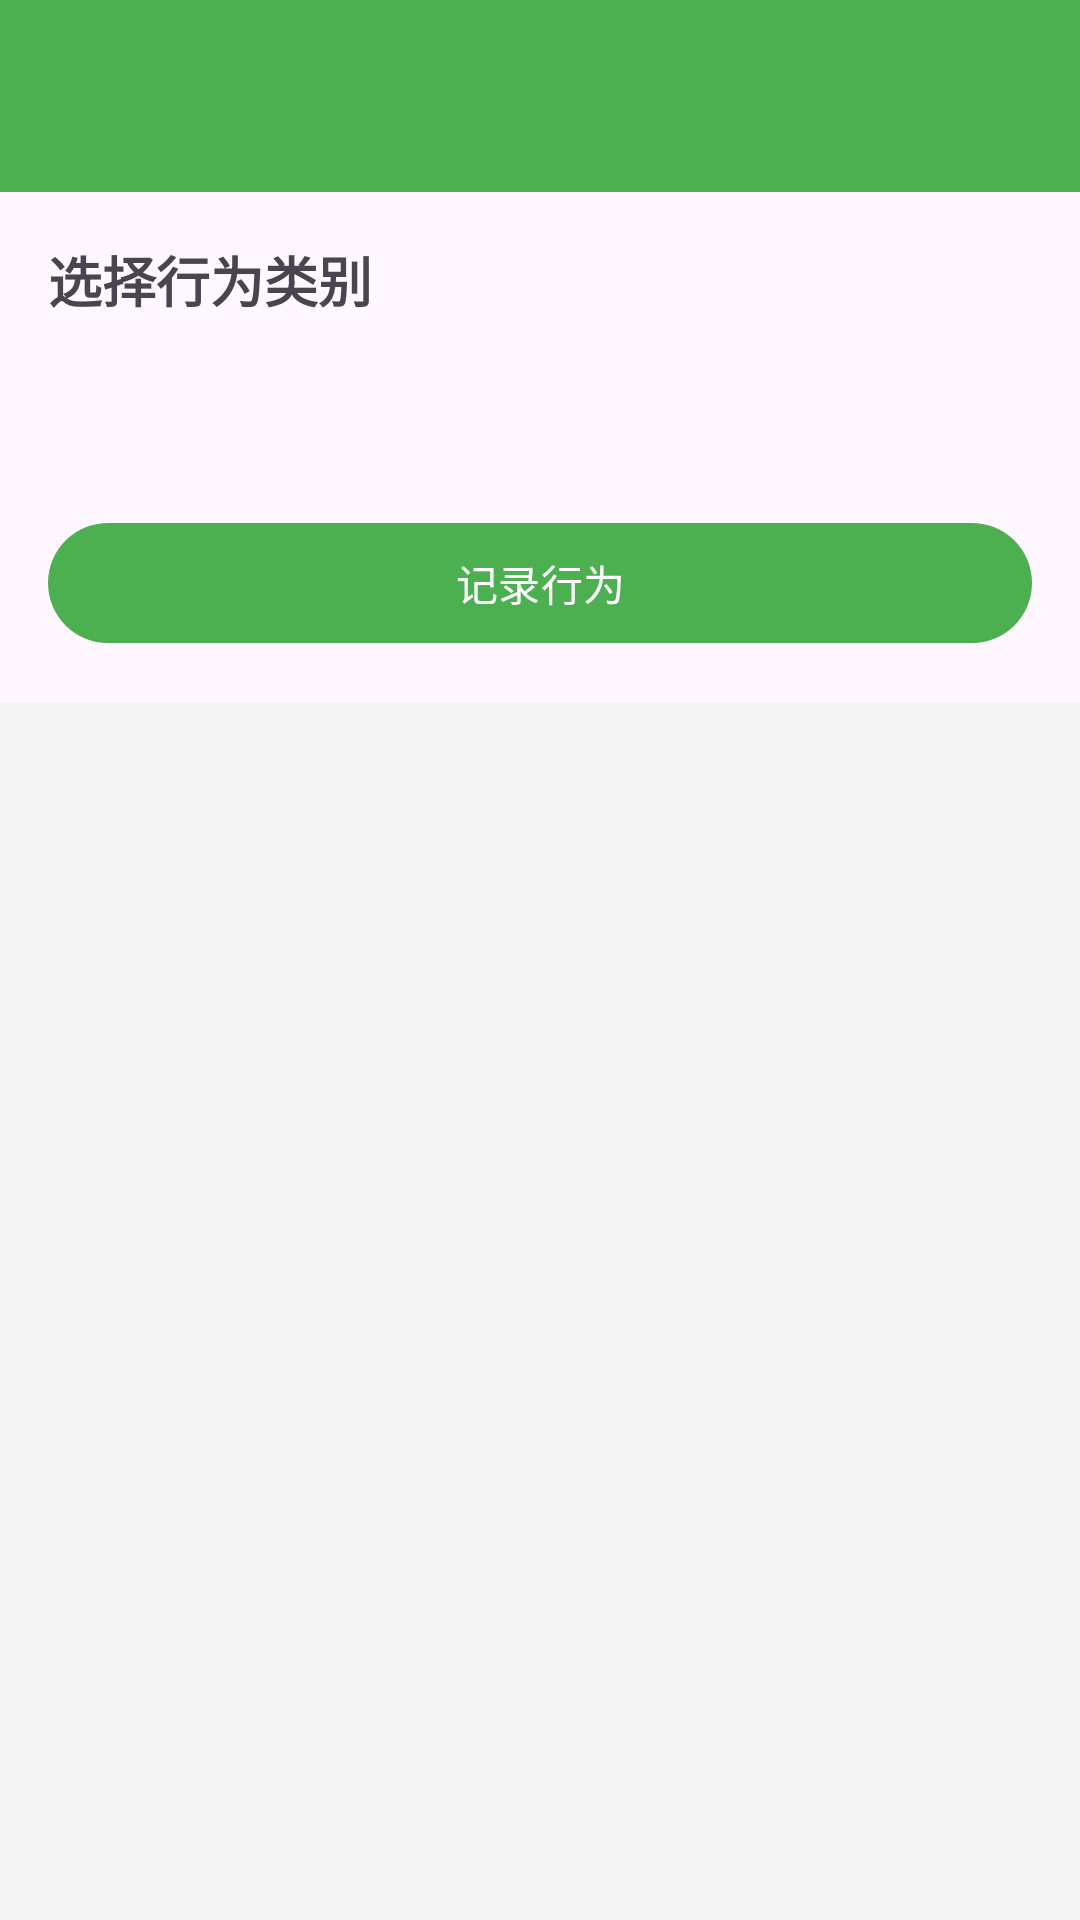

Here is an Android app screen rendered from its layout file. Give the layout XML and the strings, colors and styles it references.
<!-- AndroidManifest.xml: application theme Theme.Lianxi -->
<!-- res/layout/activity_record_action.xml -->
<?xml version="1.0" encoding="utf-8"?>
<androidx.coordinatorlayout.widget.CoordinatorLayout
	xmlns:android="http://schemas.android.com/apk/res/android"
	xmlns:app="http://schemas.android.com/apk/res-auto"
	android:layout_width="match_parent"
	android:layout_height="match_parent"
	android:background="@color/background_grey">

	<com.google.android.material.appbar.AppBarLayout
		android:layout_width="match_parent"
		android:layout_height="wrap_content">

		<androidx.appcompat.widget.Toolbar
			android:id="@+id/toolbar"
			android:layout_width="match_parent"
			android:layout_height="?attr/actionBarSize"
			app:titleTextColor="@android:color/white"
			android:background="@color/green_primary"/>

	</com.google.android.material.appbar.AppBarLayout>

	<com.google.android.material.appbar.AppBarLayout
		android:layout_width="match_parent"
		android:layout_height="wrap_content"
		app:layout_behavior="@string/appbar_scrolling_view_behavior">

		<androidx.core.widget.NestedScrollView
			android:layout_width="match_parent"
			android:layout_height="match_parent"
			android:padding="16dp">

			<LinearLayout
				android:layout_width="match_parent"
				android:layout_height="wrap_content"
				android:orientation="vertical">

				
				<TextView
					android:layout_width="match_parent"
					android:layout_height="wrap_content"
					android:text="选择行为类别"
					android:textSize="18sp"
					android:textStyle="bold"
					android:layout_marginBottom="8dp"/>

				<androidx.recyclerview.widget.RecyclerView
					android:id="@+id/rvCategories"
					android:layout_width="match_parent"
					android:layout_height="wrap_content"
					android:layout_marginBottom="16dp"/>

				
				<com.google.android.material.card.MaterialCardView
					android:id="@+id/selectedCategory"
					android:layout_width="match_parent"
					android:layout_height="wrap_content"
					android:visibility="gone"
					app:cardCornerRadius="8dp"
					app:strokeColor="@color/green_primary"
					app:strokeWidth="1dp">

					<TextView
						android:id="@+id/tvSelectedCategory"
						android:layout_width="match_parent"
						android:layout_height="wrap_content"
						android:padding="16dp"
						android:text="交通出行"
						android:textSize="16sp"
						android:textColor="@color/green_primary"
						android:drawableStart="@drawable/ic_launcher_background"
						android:drawablePadding="8dp"/>
				</com.google.android.material.card.MaterialCardView>

				
				<LinearLayout
					android:id="@+id/formContainer"
					android:layout_width="match_parent"
					android:layout_height="wrap_content"
					android:orientation="vertical"
					android:layout_marginTop="16dp"/>

				
				<com.google.android.material.card.MaterialCardView
					android:id="@+id/resultContainer"
					android:layout_width="match_parent"
					android:layout_height="wrap_content"
					android:visibility="gone"
					android:layout_marginTop="16dp"
					app:cardBackgroundColor="@color/green_dark"
					app:cardCornerRadius="8dp">

					<LinearLayout
						android:layout_width="match_parent"
						android:layout_height="wrap_content"
						android:padding="16dp"
						android:orientation="horizontal"
						android:gravity="center_vertical">

						<ImageView
							android:layout_width="24dp"
							android:layout_height="24dp"
							android:src="@drawable/ic_launcher_background"
				/>

						<TextView
							android:id="@+id/tvResult"
							android:layout_width="match_parent"
							android:layout_height="wrap_content"
							android:layout_marginStart="8dp"
							android:text="本次行为减少碳排放: 2.5 kg"
							android:textColor="@color/green_dark"
							android:textSize="16sp"/>
					</LinearLayout>
				</com.google.android.material.card.MaterialCardView>

				
				<com.google.android.material.button.MaterialButton
					android:id="@+id/btnSubmit"
					android:layout_width="match_parent"
					android:layout_height="wrap_content"
					android:layout_marginTop="24dp"
					android:text="记录行为"
					android:textAllCaps="false"
					app:icon="@drawable/ic_launcher_background"
					app:iconTint="@android:color/white"
					app:backgroundTint="@color/green_primary"/>

			</LinearLayout>
		</androidx.core.widget.NestedScrollView>
	</com.google.android.material.appbar.AppBarLayout>
</androidx.coordinatorlayout.widget.CoordinatorLayout>
<!-- resources referenced by this layout -->
<resources>
  <color name="background_grey">#F5F5F5</color>
  <color name="green_dark">#388E3C</color>
  <color name="green_primary">#4CAF50</color>
  <style name="Theme.Lianxi" parent="Base.Theme.Lianxi" />
  <style name="Base.Theme.Lianxi" parent="Theme.Material3.DayNight.NoActionBar">
  		
  		
  	</style>
</resources>
